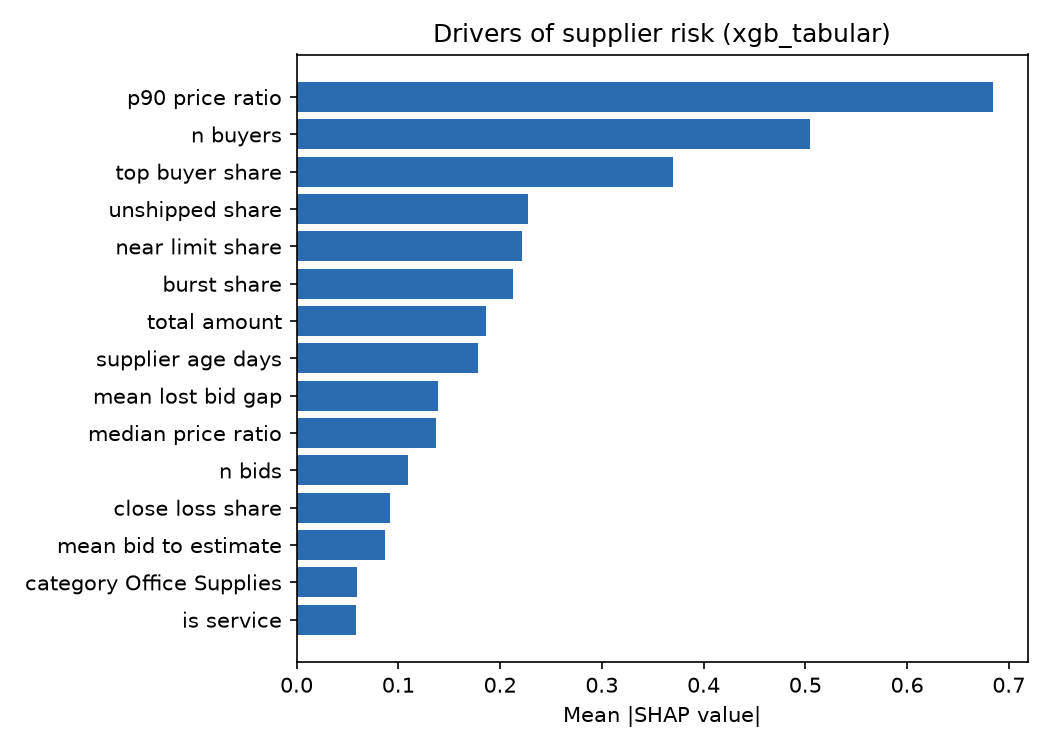

Values plotted in this chart, from the file beside it:
feature, mean_abs_shap
p90 price ratio, 0.6841
n buyers, 0.505
top buyer share, 0.3703
unshipped share, 0.2276
near limit share, 0.222
burst share, 0.2127
total amount, 0.1859
supplier age days, 0.1783
mean lost bid gap, 0.1394
median price ratio, 0.1372
n bids, 0.11
close loss share, 0.09188
mean bid to estimate, 0.08718
category Office Supplies, 0.05903
is service, 0.05838
n invoices, 0.05286
category IT Hardware, 0.03387
win rate, 0.02643
category Safety Equipment, 0.02429
n directors, 0.02024
category Logistics, 0.009323
category Electrical, 0.008712
category Electronic Components, 0.006616
category Furniture, 0.00621
category Chemicals, 0.005695
category Steel & Metals, 0.004448
category Packaging, 0.003412
category Facility Services, 0.002627
category Industrial Tools, 0.001454
